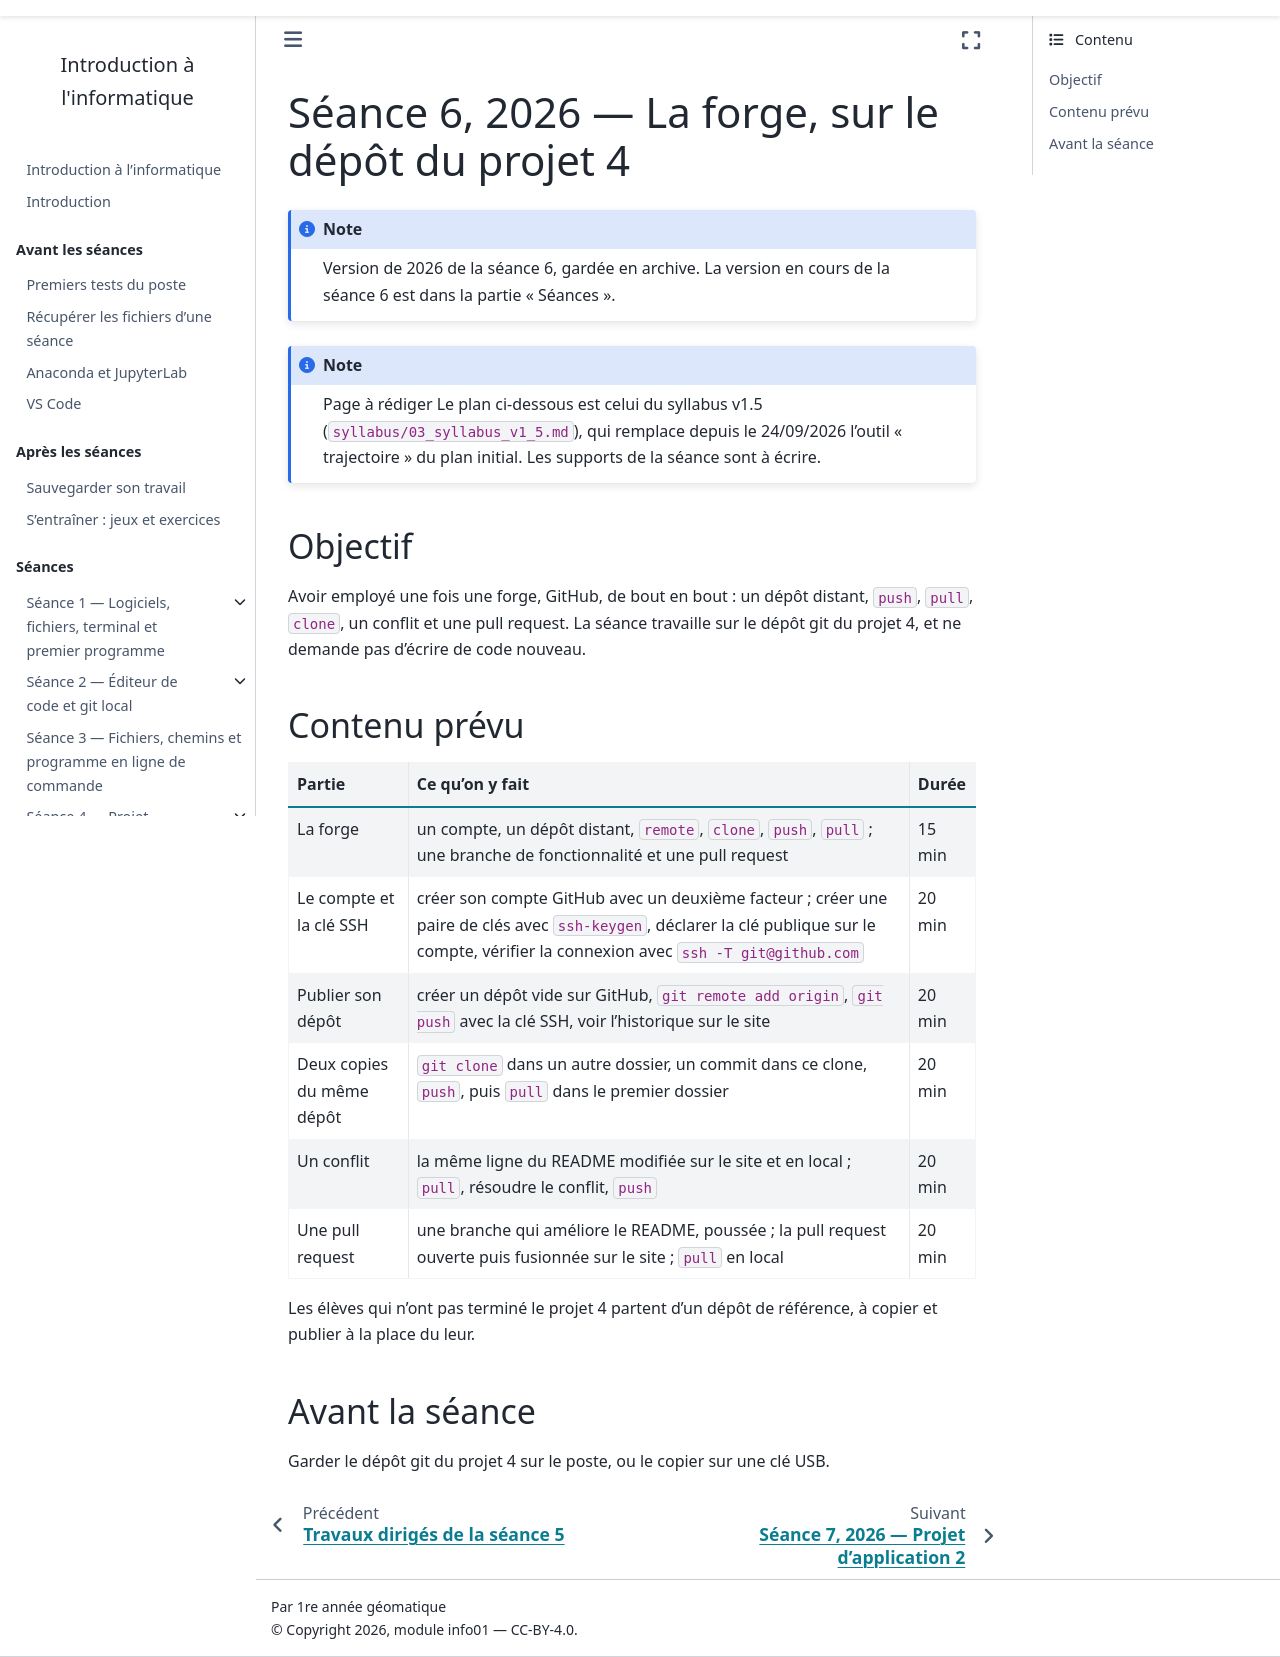

repository: geodata-ing1-info-01/cours-info-01 · page: cours6/index.html · generator: sphinx

---
title: "Séance 6, 2026 — La forge, sur le dépôt du projet 4"
---

:::{note}
Version de 2026 de la séance 6, gardée en archive. La version en cours
de la séance 6 est dans la partie « Séances ».
:::

:::{note} Page à rédiger
Le plan ci-dessous est celui du syllabus v1.5 (`syllabus/03_syllabus_v1_5.md`),
qui remplace depuis le 24/09/2026 l'outil « trajectoire » du plan initial.
Les supports de la séance sont à écrire.
:::

## Objectif

Avoir employé une fois une forge, GitHub, de bout en bout : un dépôt distant,
`push`, `pull`, `clone`, un conflit et une pull request. La séance travaille
sur le dépôt git du projet 4, et ne demande pas d'écrire de code nouveau.

## Contenu prévu

```{list-table}
:header-rows: 1

* - Partie
  - Ce qu'on y fait
  - Durée
* - La forge
  - un compte, un dépôt distant, `remote`, `clone`, `push`, `pull` ; une
    branche de fonctionnalité et une pull request
  - 15 min
* - Le compte et la clé SSH
  - créer son compte GitHub avec un deuxième facteur ; créer une paire de
    clés avec `ssh-keygen`, déclarer la clé publique sur le compte, vérifier
    la connexion avec `ssh -T git@github.com`
  - 20 min
* - Publier son dépôt
  - créer un dépôt vide sur GitHub, `git remote add origin`, `git push`
    avec la clé SSH, voir l'historique sur le site
  - 20 min
* - Deux copies du même dépôt
  - `git clone` dans un autre dossier, un commit dans ce clone, `push`,
    puis `pull` dans le premier dossier
  - 20 min
* - Un conflit
  - la même ligne du README modifiée sur le site et en local ; `pull`,
    résoudre le conflit, `push`
  - 20 min
* - Une pull request
  - une branche qui améliore le README, poussée ; la pull request ouverte
    puis fusionnée sur le site ; `pull` en local
  - 20 min
```

Les élèves qui n'ont pas terminé le projet 4 partent d'un dépôt de référence,
à copier et publier à la place du leur.

## Avant la séance

Garder le dépôt git du projet 4 sur le poste, ou le copier sur une clé USB.
